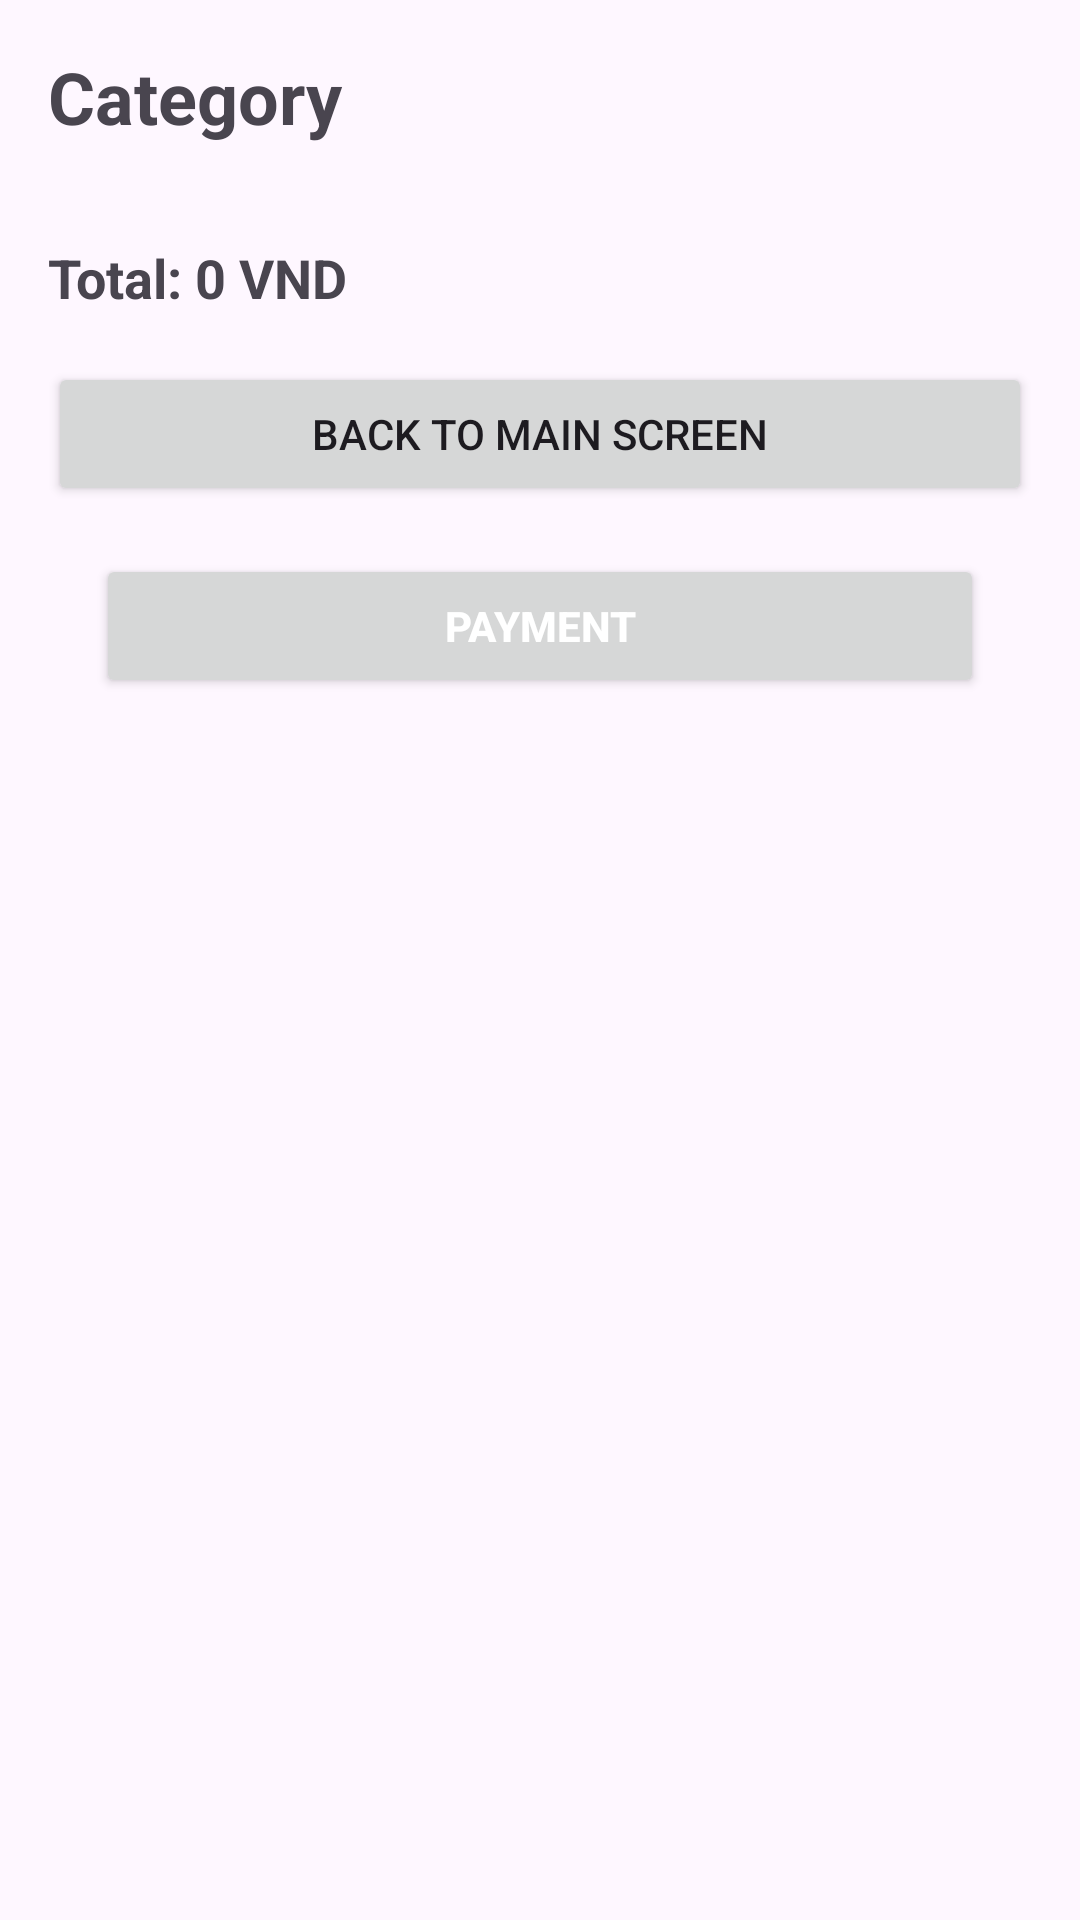

Android layout source for this screen:
<!-- AndroidManifest.xml: application theme Theme.ClothAplication -->
<!-- res/layout/activity_cart.xml -->
<?xml version="1.0" encoding="utf-8"?>
<LinearLayout
    xmlns:android="http://schemas.android.com/apk/res/android"
    android:layout_width="match_parent"
    android:layout_height="match_parent"
    android:orientation="vertical"
    android:padding="16dp">

    <TextView
        android:layout_width="match_parent"
        android:layout_height="wrap_content"
        android:text="Category"
        android:textSize="24sp"
        android:textStyle="bold"
        android:layout_marginBottom="16dp" />

    <androidx.recyclerview.widget.RecyclerView
        android:id="@+id/recyclerViewCart"
        android:layout_width="match_parent"
        android:layout_height="wrap_content" />
    <TextView
        android:id="@+id/tvCartTotal"
        android:layout_width="match_parent"
        android:layout_height="wrap_content"
        android:text="Total: 0 VND"
        android:textSize="18sp"
        android:textStyle="bold"
        android:layout_marginTop="16dp" />

    <Button
        android:id="@+id/btnBackToMain"
        android:layout_width="match_parent"
        android:layout_height="wrap_content"
        android:text="Back to main screen"
        android:layout_marginTop="16dp" />

    <Button
        android:id="@+id/payButton"
        android:layout_width="match_parent"
        android:layout_height="wrap_content"
        android:text="Payment"
        android:layout_margin="16dp"
        android:textColor="@android:color/white"
        android:textStyle="bold" />
</LinearLayout>
<!-- resources referenced by this layout -->
<resources>
  <style name="Theme.ClothAplication" parent="Base.Theme.ClothAplication" />
  <style name="Base.Theme.ClothAplication" parent="Theme.Material3.DayNight.NoActionBar">
          
          
      </style>
</resources>
